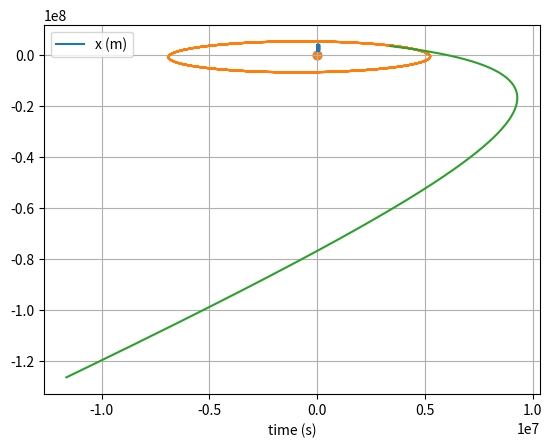

Source code (Python):
# uncomment the next line if running in a notebook
# %matplotlib inline
import numpy as np
import matplotlib.pyplot as plt
import time

# ----------------------------------------------------------------
#Result:
#The Verlet method is very precise and has almost no different with the analytical soltion (when dt is not that large)
#In comparison, the Euler method has very significant error acculation when dt is larger than 0.01, the critical value
#The result from verlet method is relatively reliable before dt is larger than 1.1, the critical value. The result becomes absolutely non sense when dt is larger than 2

start=time.perf_counter()
# mass, spring constant, initial position and velocity
m = 1
k = 1
x = 0
v = 1

# simulation time, timestep and time
t_max = 100
dt=0.1
t_array = np.arange(0, t_max, dt)

#The analytical solution
num_points=1000
z=np.linspace(0, 100, num=num_points) 
f=np.cos(z) #s
g=np.sin(z) #v


# initialise empty lists to record trajectories
x_list = []
v_list = []

# Euler integration
for t in t_array:

    # append current state to trajectories
    x_list.append(x)
    v_list.append(v)

    # calculate new position and velocity
    a = -k * x / m
    x = x + dt * v
    v = v + dt * a

# convert trajectory lists into arrays, so they can be sliced (useful for Assignment 2)
x_array = np.array(x_list)
v_array = np.array(v_list)

end=time.perf_counter()
print(end-start)

# plot the position-time graph
plt.figure(1)
plt.clf()
plt.xlabel('time (s)')
plt.grid()
plt.plot(t_array, x_array, label='x (m)')
plt.plot(t_array, v_array, label='v (m/s)')
plt.plot(z, f, label='analytical x (m)')
plt.plot(z, g,label='analytical v (m/s)')
plt.legend()
plt.show()



#Verlet Algorithm
start=time.perf_counter()
m = 1
k = 1
x_2 = 0 # past two, the initial position
v_2 = 1 #Initial velocity

x_1=x_2 + dt * v_2 #past one, the second initial position

x_list_2 = []
v_list_2 = []

x_list_2.append(x_2)
x_list_2.append(x_1)

v_1=v_2+dt*(-k * x_2 / m)
v_list_2.append(v_2)
v_list_2.append(v_1)

for t in t_array[2:]:
    a = -k * x_1 / m
    x=2*x_1-x_2+(dt*dt)*a

    x_list_2.append(x)

    v=(x-x_1)/(dt)
    v_list_2.append(v)

    x_2=x_1
    x_1=x

x_array_2 = np.array(x_list_2)
v_array_2 = np.array(v_list_2)
end=time.perf_counter()
print(end-start)
plt.figure(1)
plt.clf()
plt.xlabel('time (s)')
plt.grid()
plt.plot(z, f, label='analytical x (m)')
plt.plot(z, g,label='analytical v (m/s)')
plt.plot(t_array, x_array_2, label='x (m)')
plt.plot(t_array, v_array_2, label='v (m/s)')
plt.legend()
plt.show()


#------------------------
#Assignment 2

x_array=np.array([],dtype=np.float64)
r_list=[]
v_list=[]

def modulus(array): #only applies for 3D
    r=np.sqrt(abs(array[0]**2+array[1]**2+array[2]**2)) 
    return r

def verlet(pos,vel,t_max,orbital=False):
    t_array=np.array([],dtype=np.float64)
    r_list=[]
    pos_list=[]

    dt=1.6
    t_array = np.arange(0, t_max, dt)
    #r=np.sqrt(abs(pos[0]**2+pos[1]**2+pos[2]**2)) 
    r=modulus(pos)
    a=force_const/(r**2) #in the direction (-x,-y,-z) /|r|
    acceleration=np.array([a*pos[0]/(r),a*pos[1]/(r),a*pos[2]/(r)],dtype=np.float64)

    pos_1=pos + dt * vel
    vel_1=vel+dt*acceleration
    radius=3.39*10**6 
    r_list.append((r-radius))
    r_list.append(modulus(pos_1)-radius)
    pos_list.append(pos)
    pos_list.append(pos_1)
    i=0

    for t in t_array[2:]:
        
        a=force_const/(r**2)
        position=2*pos_1-pos+(dt*dt)*(np.array([(a*(pos_1[0]))/(r),(a*(pos_1[1]))/(r),(a*(pos_1[2]))/(r)],dtype=np.float64))
        #print(a) This reveals that the ultimate a is about3.72m/s^2. By wikepedia, this is correct
        r=modulus(position)
        pos_list.append(position[0:-1])
        r_list.append(r-radius)
        velocity=(position-pos)/(2*dt)
        pos=pos_1
        pos_1=position
        i+=1
        if r_list[-1]>=0:
            pass
        else:
            r_list=r_list[:-1]
            t_array=t_array[:i+1]
            break

    if orbital==False:
        r_array = np.array(r_list)
        plt.figure(1)
        plt.clf()
        plt.xlabel('time (s)')
        plt.grid()
        plt.plot(t_array,r_array, label='x (m)')
        plt.legend()
        plt.show()

    else:
        x_axis=list(pos_list[i][0] for i in range(len(pos_list)))
        y_axis=list(pos_list[i][1] for i in range(len(pos_list)))
        plt.scatter(0,0)
        plt.plot(x_axis,y_axis)
        plt.show()



force_const =-6.67*10**(-11)*6.42*10**(23)#-GM
m=1

#Test Case & Case 1
x=y=z=3690000 
vx=vy=vz=0 #5030m/s is the excape speed from the surface
position=np.array([x,y,z],dtype=np.float64)
velocity=np.array([vx,vy,vz],dtype=np.float64)
verlet(position,velocity,200000) 

# Case 3
x=y=3.5*10**6  #Apogee
z=0

#perigee
#v_tangential=sqrt(GM/r) 
#One example (-1,1,0)/sqrt(2)
vx=np.sqrt((-force_const)/(3.39*10**6  * np.sqrt(6)))
print(vx)
vy=-np.sqrt((-force_const)/(3.39*10**6  *np.sqrt(6)))
vz=0 #5030m/s is the excape speed from the surface
position=np.array([x,y,z],dtype=np.float64)
velocity=np.array([vx,vy,vz],dtype=np.float64)
verlet(position,velocity,100000,orbital=False) 
verlet(position,velocity,100000,orbital=True) 

# Case 4
x=y=z=3390000
vx=1.22*np.sqrt((-force_const)/(3.39*10**6  * np.sqrt(6))) #5030m/s is the excape speed from the surface
vy=-1.22*np.sqrt((-force_const)/(3.39*10**6  * np.sqrt(6)))
vz=0
position=np.array([x,y,z],dtype=np.float64)
velocity=np.array([vx,vy,vz],dtype=np.float64)
verlet(position,velocity,100000,orbital=True)

